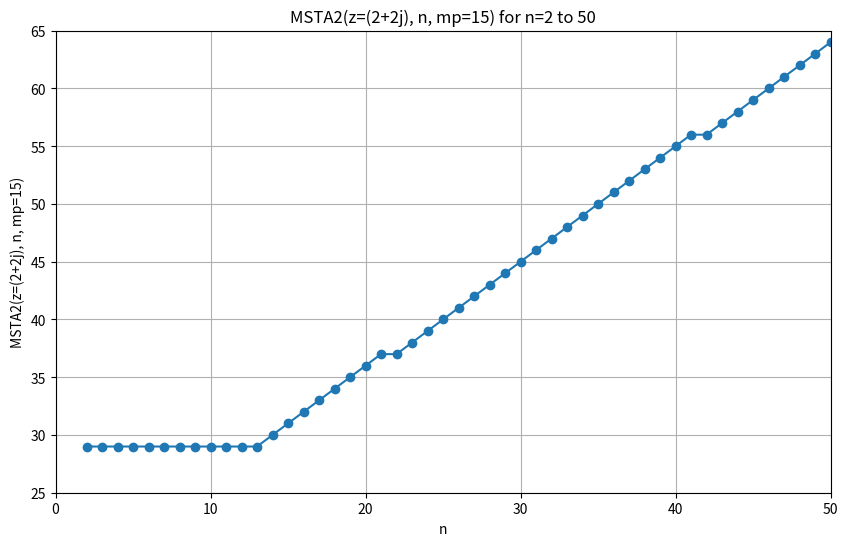

Write the Python code that produced this figure.
## Sub-Functions of Spherical Bessel/Riccati-Bessel Functions
# Ref: Computation of Special Functions (1996)
#        Authors: Shanjie Zhang, Jianming Jin
#----------------------------------------------
# Called by sbesselc and rcbesselc
# Determine the starting point for backward recurrence such that all Jn(x) has mp significant digits
# Input :  x     --- Argument of Jn(x)
#          n     --- order of Jn(x)
#          mp    --- significant digits
# Output : MSTA2 --- Starting point

import numpy as np
import matplotlib.pyplot as plt
from mpl_toolkits.mplot3d import Axes3D

def envj(n, z):
    n = max(1, abs(n))
    result = 0.5 * np.log10(6.28 * n) - n * np.log10(1.36 * z / n)
    return result

def MSTA2(z, n, mp):
    a0  = abs(z)
    hmp = 0.5 * mp
    ejn = envj(n, a0)
    
    if ejn <= hmp:  # If |JM(x)| >= e-(p/2)
        obj = mp
        n0  = int(1.1 * a0)
    else:  # Otherwise
        obj = hmp + ejn
        n0  = n
    
    f0 = envj(n0, a0) - obj
    n1 = n0 + 5
    f1 = envj(n1, a0) - obj
    
    for _ in range(20):
        nn = n1 - (n1 - n0) / (1.0 - f0 / f1)
        nn = int(nn)  # Convert nn to an integer
        f  = envj(nn, a0) - obj
        
        if abs(nn - n1) < 1:
            break
        
        n0 = n1
        f0 = f1
        n1 = nn
        f1 = f
    
    return nn + 10

print(MSTA2(2+2j, 2, 15))



import numpy as np
import matplotlib.pyplot as plt

# Define the range of n values
n_values = np.arange(2, 51)

# Fixed complex value for z
z = 2 + 2j

# Calculate MSTA2 for each n
mp = 15
msta2_values = np.array([MSTA2(z, n, mp) for n in n_values])

# Plot the values
plt.figure(figsize=(10, 6))
plt.plot(n_values, msta2_values, marker='o')
plt.xlabel('n')
plt.ylabel(f'MSTA2(z={z}, n, mp={mp})')
plt.title(f'MSTA2(z={z}, n, mp={mp}) for n=2 to 50')
plt.ylim(25, 65)
plt.xlim(0, 50)


plt.grid(True)
plt.show()
